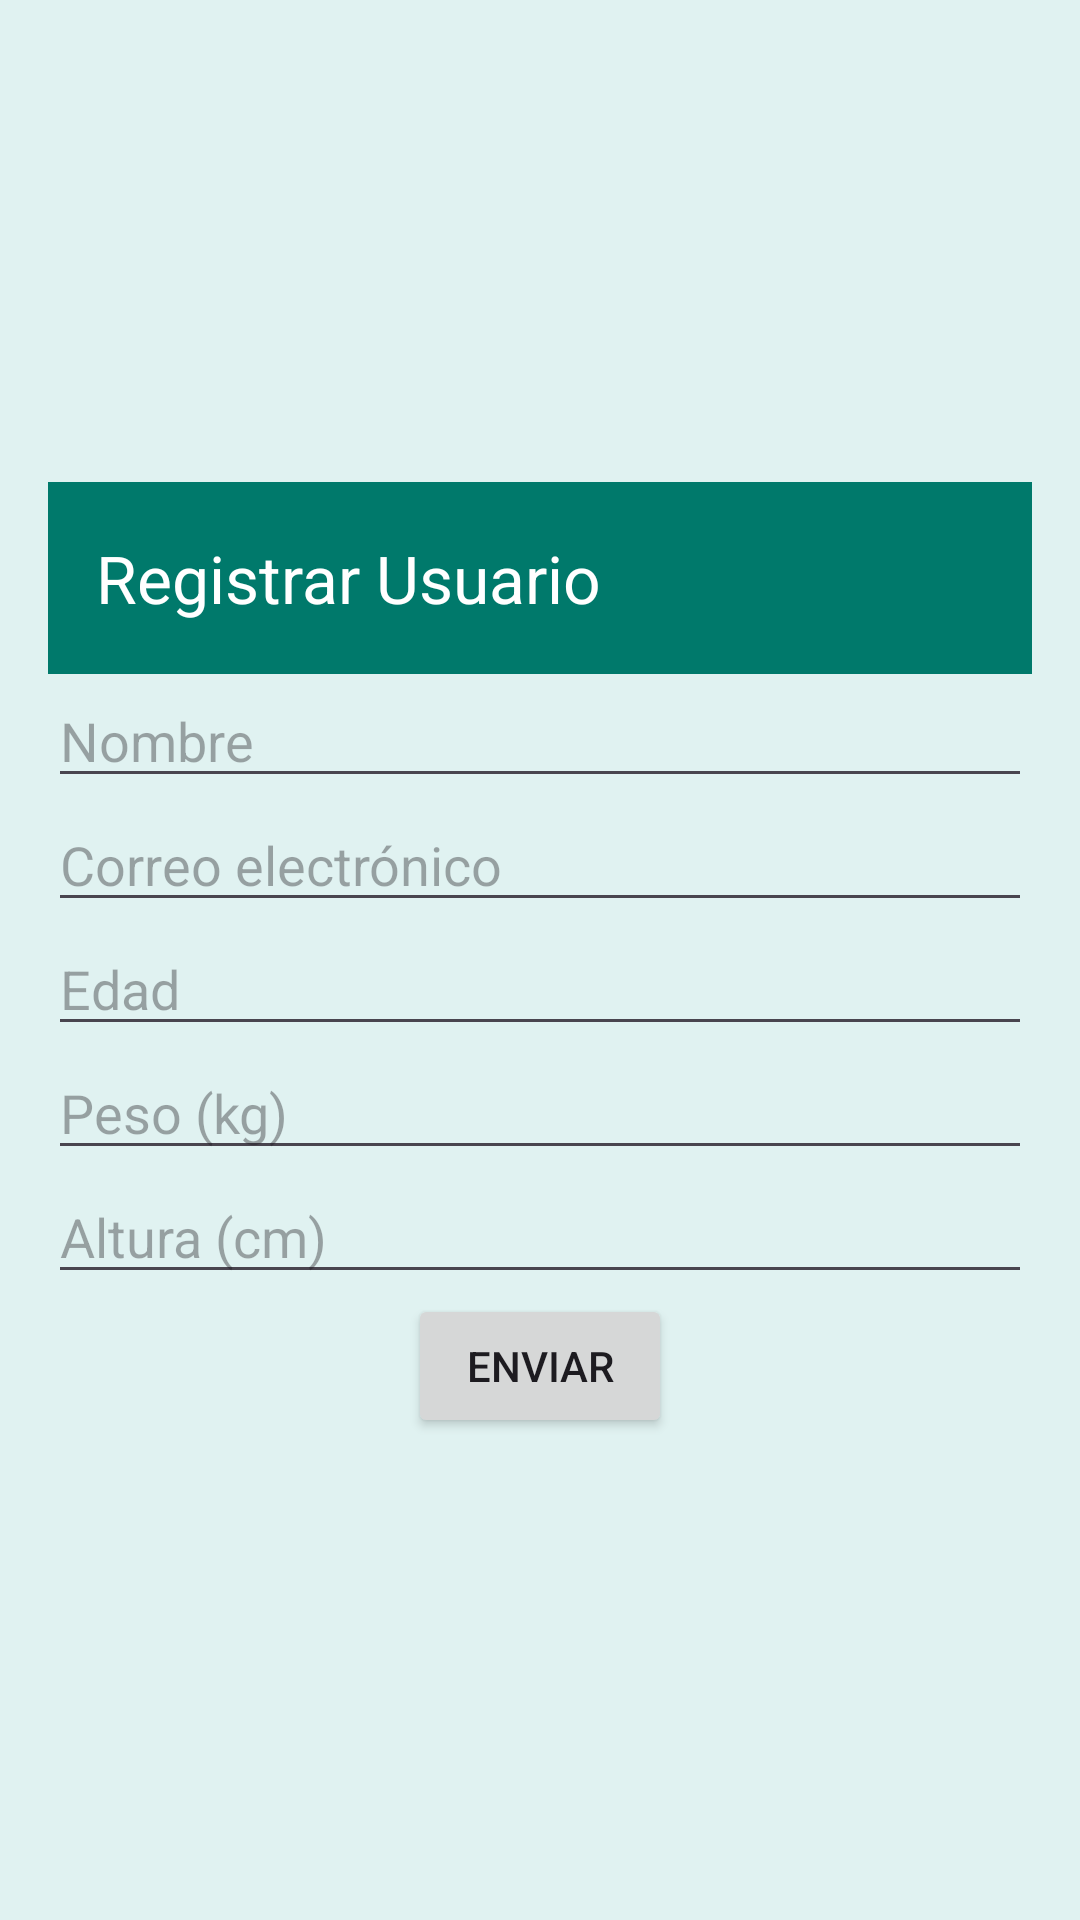

Produce the Android XML layout that renders to this screen, including the resource entries it uses.
<!-- AndroidManifest.xml: application theme Theme.Salud -->
<!-- res/layout/activity_registrar_usuario.xml -->
<?xml version="1.0" encoding="utf-8"?>
<LinearLayout xmlns:android="http://schemas.android.com/apk/res/android"
    android:layout_width="match_parent"
    android:layout_height="match_parent"
    xmlns:app="http://schemas.android.com/apk/res-auto"
    android:orientation="vertical"
    android:gravity="center"
    android:padding="16dp">
    <androidx.appcompat.widget.Toolbar
        android:id="@+id/toolbar"
        android:layout_width="match_parent"
        android:layout_height="?attr/actionBarSize"
        android:background="?attr/colorPrimary"
        app:title="@string/registrar_usuario"
        app:titleTextColor="@android:color/white"
        app:popupTheme="@style/ThemeOverlay.AppCompat.Light" />


    <EditText
        android:id="@+id/etNombre"
        android:layout_width="match_parent"
        android:layout_height="wrap_content"
        android:hint="Nombre"
        android:inputType="textPersonName" />

    <EditText
        android:id="@+id/etCorreo"
        android:layout_width="match_parent"
        android:layout_height="wrap_content"
        android:hint="Correo electrónico"
        android:inputType="textEmailAddress" />

    <EditText
        android:id="@+id/etEdad"
        android:layout_width="match_parent"
        android:layout_height="wrap_content"
        android:hint="Edad"
        android:inputType="number" />

    <EditText
        android:id="@+id/etPeso"
        android:layout_width="match_parent"
        android:layout_height="wrap_content"
        android:hint="Peso (kg)"
        android:inputType="numberDecimal" />

    <EditText
        android:id="@+id/etAltura"
        android:layout_width="match_parent"
        android:layout_height="wrap_content"
        android:hint="Altura (cm)"
        android:inputType="number" />

    <Button
        android:id="@+id/btnEnviar"
        android:layout_width="wrap_content"
        android:layout_height="wrap_content"
        android:text="Enviar" />
</LinearLayout>
<!-- resources referenced by this layout -->
<resources>
  <string name="registrar_usuario">Registrar Usuario</string>
  <style name="Theme.Salud" parent="Base.Theme.Salud" />
  <style name="Base.Theme.Salud" parent="Theme.Material3.DayNight.NoActionBar">
          <item name="colorPrimary">@color/colorPrimary</item>
          <item name="colorPrimaryVariant">@color/colorPrimaryVariant</item>
          <item name="colorOnPrimary">@color/white</item>
  
          <item name="colorSecondary">@color/colorSecondary</item>
          <item name="colorOnSecondary">@color/white</item>
  
          <item name="android:windowBackground">@color/colorBackground</item>
          <item name="android:statusBarColor">@color/colorPrimary</item>
          <item name="android:navigationBarColor">@color/colorPrimaryVariant</item>
      </style>
  <color name="colorPrimary">#00796B</color>
  <color name="colorPrimaryVariant">#004D40</color>
  <color name="white">#FFFFFF</color>
  <color name="colorSecondary">#8BC34A</color>
  <color name="colorBackground">#E0F2F1</color>
</resources>
